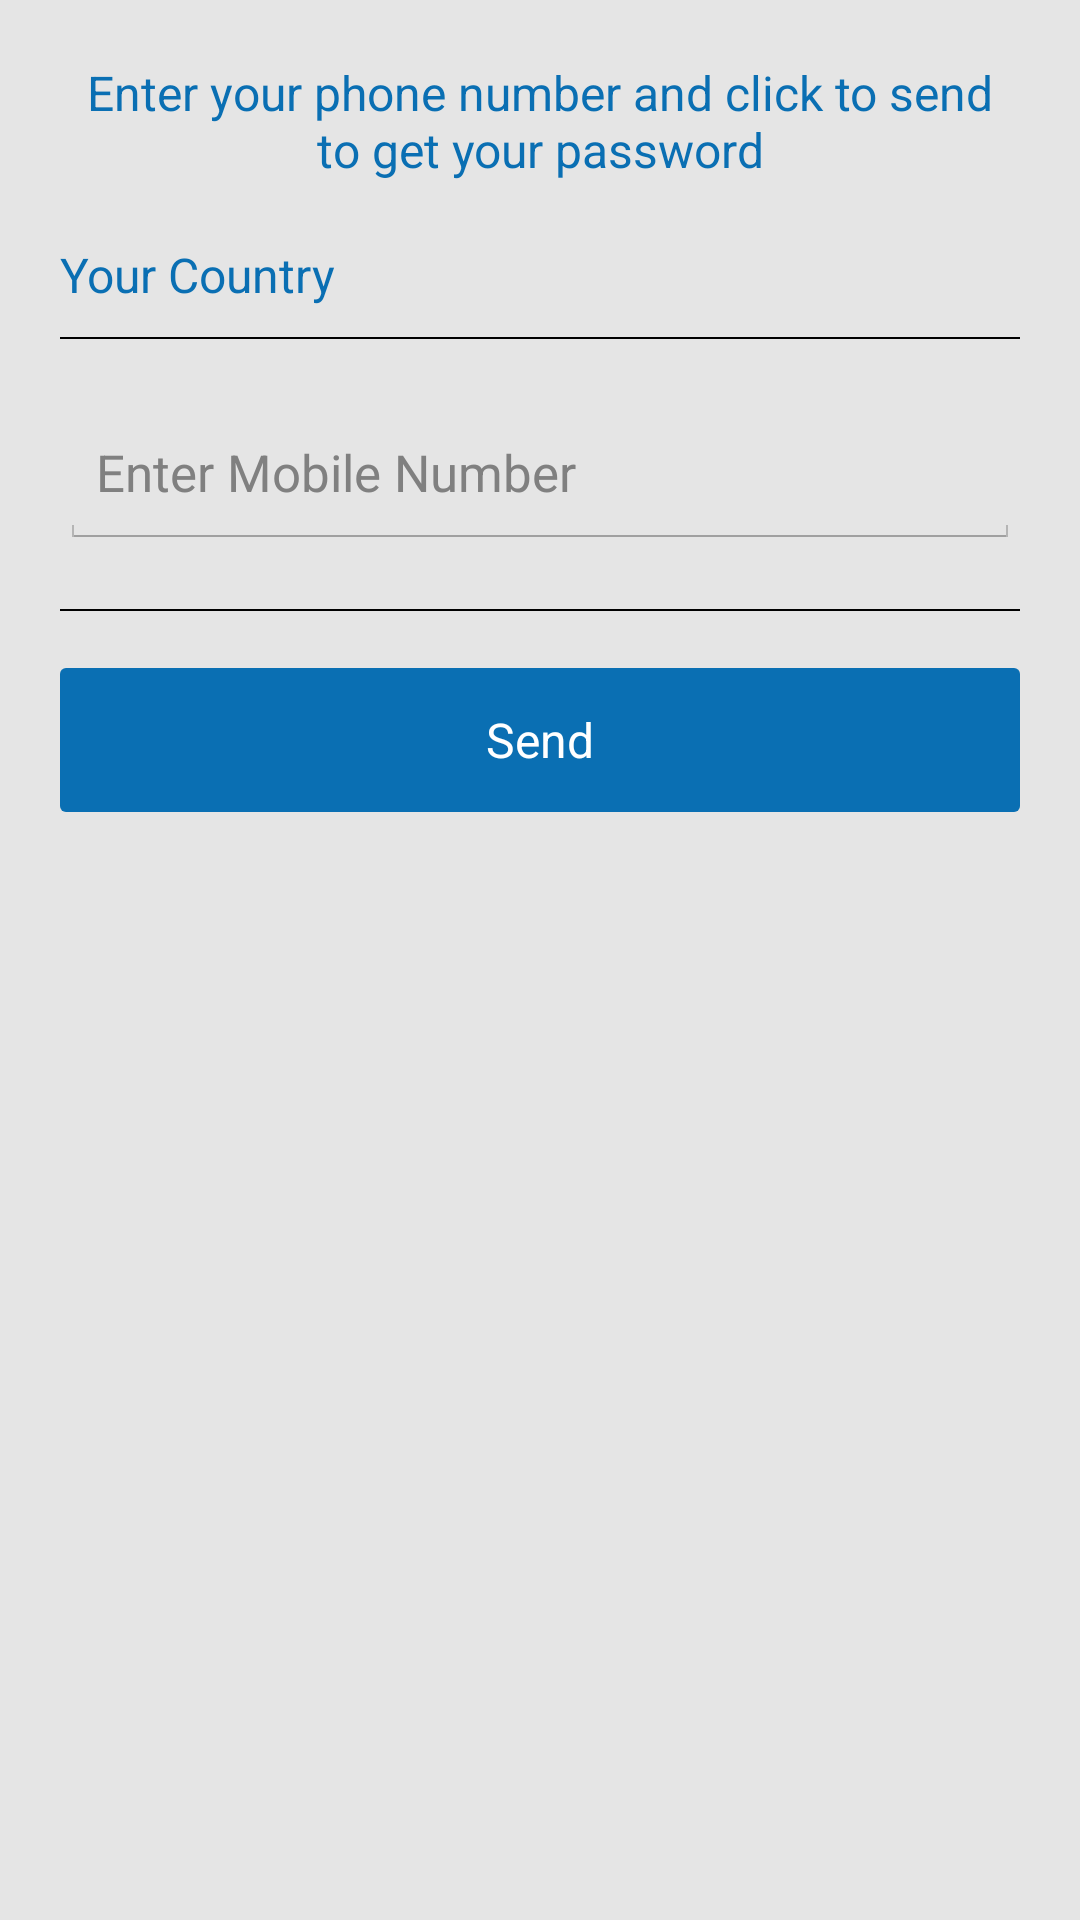

Android layout source for this screen:
<!-- AndroidManifest.xml: activity theme Theme.Example -->
<!-- res/layout/activity_forgetpassword.xml -->
<?xml version="1.0" encoding="utf-8"?>
<LinearLayout xmlns:android="http://schemas.android.com/apk/res/android"
    android:id="@+id/LinearLayout1"
    android:layout_width="match_parent"
    android:layout_height="match_parent"
    android:background="@color/app_background"
    android:orientation="vertical"
    android:padding="@dimen/layout_padding_large" >

   
    <TextView
        android:id="@+id/textView2"
        android:layout_width="match_parent"
        android:layout_height="wrap_content"
        android:gravity="center"
        android:text="Enter your phone number and click to send to get your password"
        android:textColor="@color/text_blue"
        android:textSize="@dimen/normal_text_font_size" />

    <TextView
        android:id="@+id/textView3"
        android:layout_width="wrap_content"
        android:layout_height="wrap_content"
        android:layout_marginTop="@dimen/layout_padding_large"
        android:text="Your Country"
        android:textColor="@color/text_blue"
        android:textSize="@dimen/normal_text_font_size" />

    <Spinner
        android:id="@+id/countryCode"
        android:layout_width="match_parent"
        android:layout_height="wrap_content"
        android:layout_marginTop="5dp"
        android:background="@color/text_blue" />

    <View
        android:layout_width="match_parent"
        android:layout_height="0.5dp"
        android:layout_marginTop="@dimen/layout_padding_small"
        android:background="@android:color/black" />

    <LinearLayout
        android:layout_width="match_parent"
        android:layout_height="wrap_content"
        android:layout_marginTop="@dimen/layout_padding_large"
         android:layout_marginBottom="@dimen/layout_padding_large"
        android:background="@drawable/container_with_shadow"
        android:gravity="center"
        android:orientation="vertical" >

   

            <EditText
                android:id="@+id/etMobileNumber"
                android:layout_width="match_parent"
                android:layout_height="50dp"
                 android:hint="Enter Mobile Number"
                android:inputType="number"
                android:lines="1"
                android:maxLength="10"
                android:maxLines="1"
                android:scrollHorizontally="true"
                android:textColor="@color/text_blue"
                android:textCursorDrawable="@null"
                android:textSize="@dimen/header_text_font_size" >
            </EditText>
      

    </LinearLayout>
<View
            android:layout_width="match_parent"
            android:layout_height="0.5dp"
            android:background="@android:color/black" />
    <Button
        android:id="@+id/btnVerify"
        android:layout_width="match_parent"
        android:layout_height="wrap_content"
        android:layout_marginTop="19dp"
        android:background="@drawable/buttonselector_myaccount"
        android:paddingLeft="@dimen/layout_padding_large"
        android:paddingRight="@dimen/layout_padding_large"
        android:text="Send"
        android:textColor="@color/white"
        android:textSize="@dimen/normal_text_font_size" />

</LinearLayout>
<!-- resources referenced by this layout -->
<resources>
  <color name="app_background">#E5E5E5</color>
  <color name="text_blue">#0A6FB3</color>
  <color name="white">#ffffff</color>
  <dimen name="header_text_font_size">17sp</dimen>
  <dimen name="layout_padding_large">20dp</dimen>
  <dimen name="layout_padding_small">5dp</dimen>
  <dimen name="normal_text_font_size">16dp</dimen>
  <!-- drawable buttonselector_myaccount (drawable) -->
  <?xml version="1.0" encoding="utf-8"?>
  <selector xmlns:android="http://schemas.android.com/apk/res/android">
  
      <item android:state_pressed="true"><shape android:shape="rectangle">
              <solid android:color="@color/text_gray" />
  
              <corners android:radius="2dp" />
          </shape></item>
      <item><shape android:shape="rectangle">
              <solid android:color="@color/text_blue" />
  
              <corners android:radius="2dp" />
          </shape></item>
  
  </selector>
  <color name="text_gray">#878787</color>
  <style name="PopupMenu.Example" parent="@android:style/Widget.Holo.Light.ListPopupWindow">
          <item name="android:popupBackground">@drawable/menu_dropdown_panel_example</item>	
      </style>
  <style name="DropDownListView.Example" parent="@android:style/Widget.Holo.Light.ListView.DropDown">
          <item name="android:listSelector">@drawable/selectable_background_example</item>
      </style>
  <style name="ActionBarTabStyle.Example" parent="@android:style/Widget.Holo.Light.ActionBar.TabView">
          <item name="android:background">@drawable/tab_indicator_ab_example</item>
          <item name="android:textColor">@color/text_blue</item>
      </style>
  <style name="tabtextcolor" parent="@android:style/Widget.Holo.Light.ActionBar.TabText">
      <item name="android:textColor">@color/text_blue</item>
  </style>
  <style name="DropDownNav.Example" parent="@android:style/Widget.Holo.Light.Spinner">
          <item name="android:background">@drawable/spinner_background_ab_example</item>
          <item name="android:popupBackground">@drawable/menu_dropdown_panel_example</item>
          <item name="android:dropDownSelector">@drawable/selectable_background_example</item>
      </style>
  <style name="ActionBar.Solid.Example" parent="@android:style/Widget.Holo.Light.ActionBar.Solid">
          <item name="android:background">@drawable/ab_solid_example</item>
          <item name="android:backgroundStacked">@drawable/ab_stacked_solid_example</item>
          <item name="android:backgroundSplit">@drawable/ab_bottom_solid_example</item>
          <item name="android:progressBarStyle">@style/ProgressBar.Example</item>
           <item name="android:titleTextStyle">@style/MyTheme.ActionBar.TitleTextStyle</item>
           
      </style>
  <style name="ActionButton.CloseMode.Example" parent="@android:style/Widget.Holo.Light.ActionButton.CloseMode">
          <item name="android:background">@drawable/btn_cab_done_example</item>
      </style>
  <style name="ProgressBar.Example" parent="@android:style/Widget.Holo.Light.ProgressBar.Horizontal">
          <item name="android:progressDrawable">@drawable/progress_horizontal_example</item>
      </style>
  <style name="MyTheme.ActionBar.TitleTextStyle" parent="@android:style/TextAppearance.Holo.Widget.ActionBar.Title">
      <item name="android:textColor">@color/text_blue</item>
  </style>
</resources>
